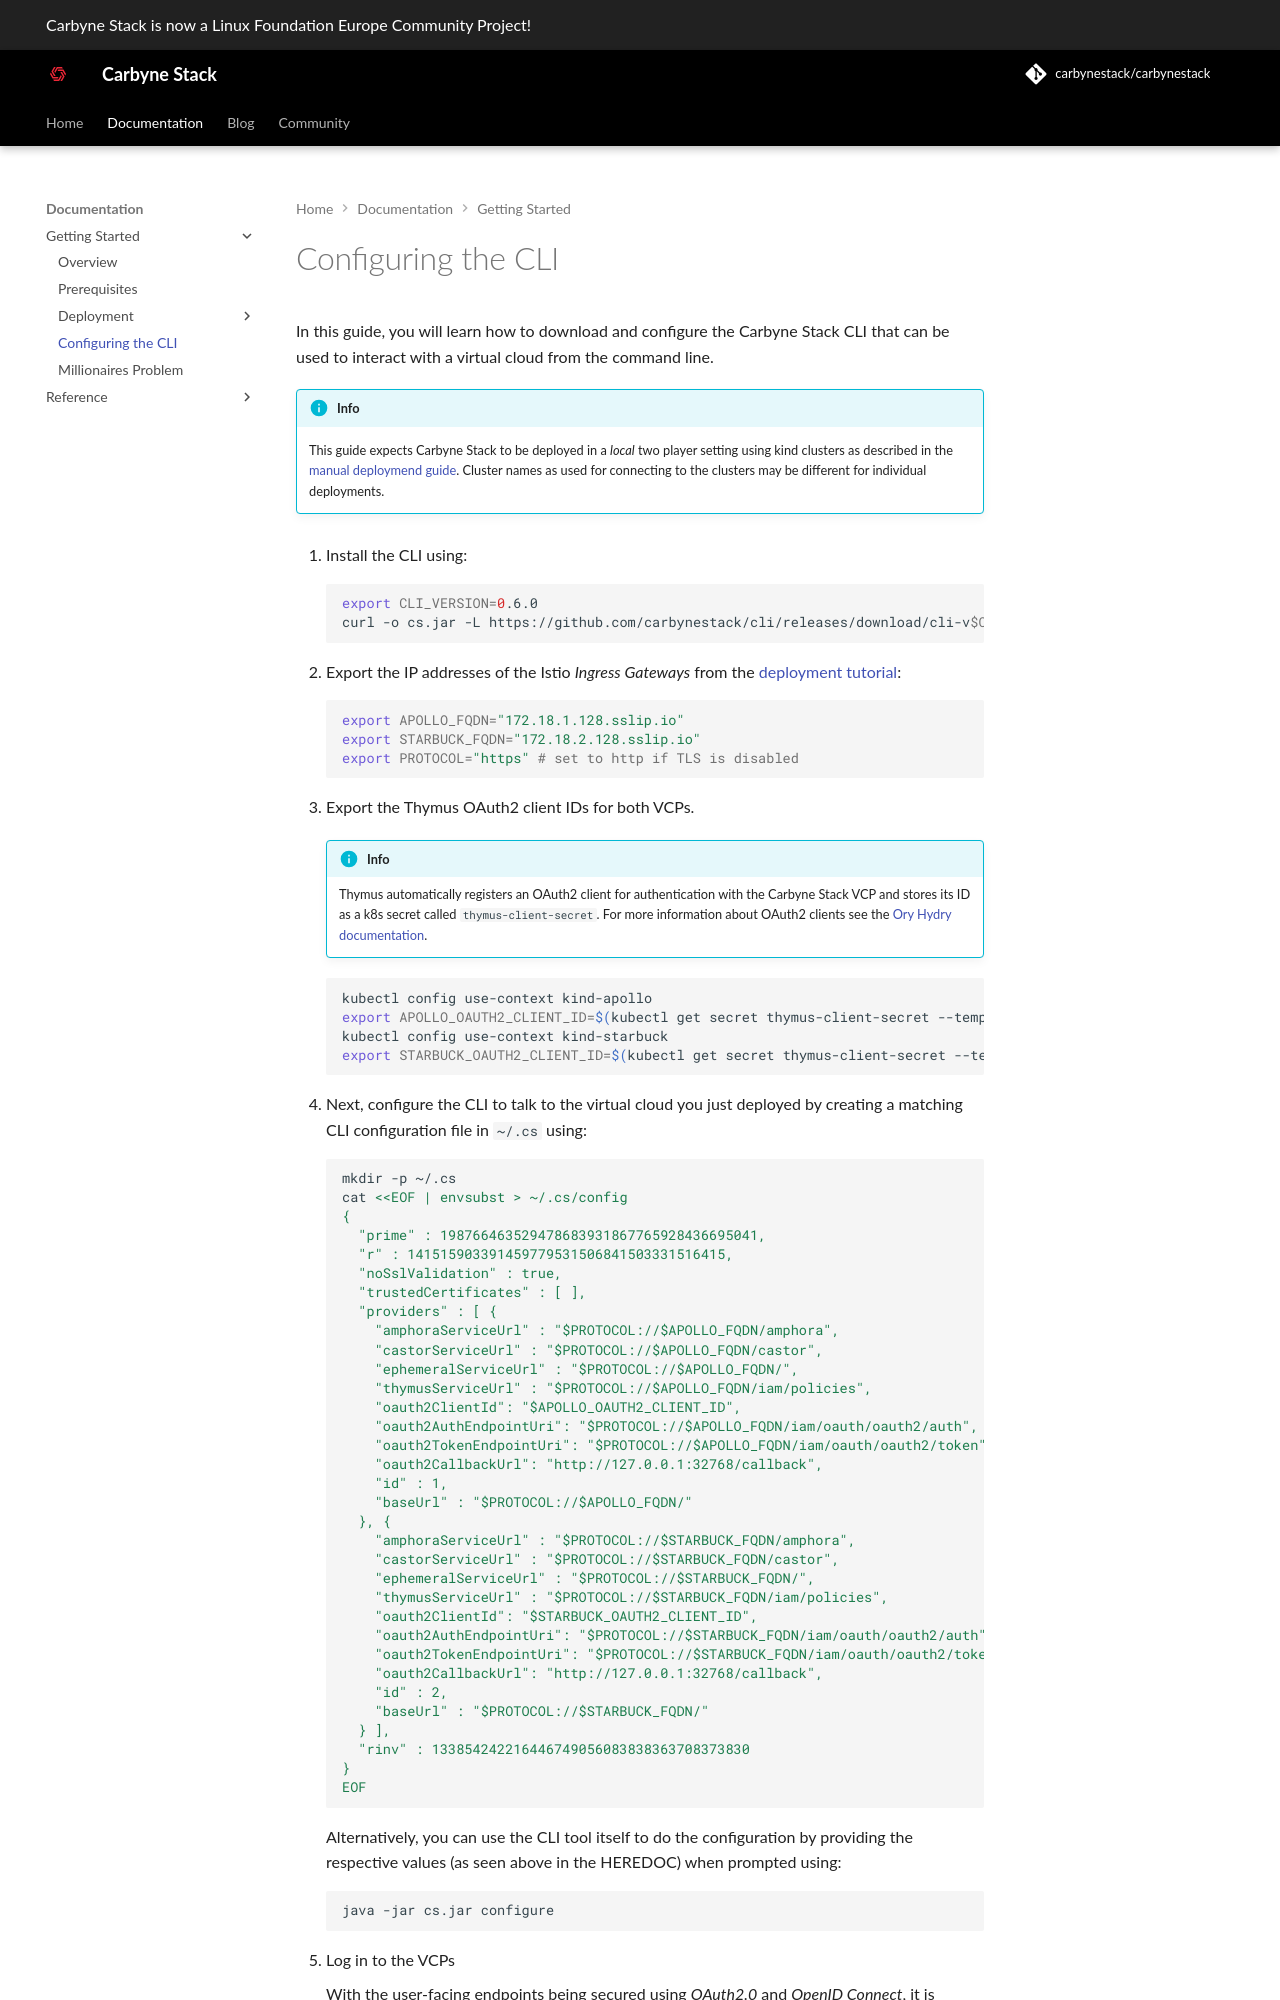

repository: carbynestack/carbynestack.github.io · page: documentation/getting-started/cli/index.html · generator: mkdocs

# Configuring the CLI

In this guide, you will learn how to download and configure the Carbyne Stack
CLI that can be used to interact with a virtual cloud from the command line.

1. Install the CLI using:

    ```shell
    export CLI_VERSION=0.4.1
    curl -o cs.jar -L https://github.com/carbynestack/cli/releases/download/cli-v$CLI_VERSION/cli-$CLI_VERSION.jar
    ```

1. Export the IP addresses of the Istio *Ingress Gateways* from the
   [deployment tutorial](../deployment):

    ```shell
    export APOLLO_FQDN="172.18.1.128.sslip.io"
    export STARBUCK_FQDN="172.18.2.128.sslip.io"
    ```

1. Next, configure the CLI to talk to the virtual cloud you just deployed by
   creating a matching CLI configuration file in `~/.cs` using:

    ```shell
    mkdir -p ~/.cs
    cat <<EOF | envsubst > ~/.cs/config
    {
      "prime" : 198766463529478683931867765928436695041,
      "r" : 141515903391459779531506841503331516415,
      "noSslValidation" : true,
      "trustedCertificates" : [ ],
      "providers" : [ {
        "amphoraServiceUrl" : "http://$APOLLO_FQDN/amphora",
        "castorServiceUrl" : "http://$APOLLO_FQDN/castor",
        "ephemeralServiceUrl" : "http://$APOLLO_FQDN/",
        "id" : 1,
        "baseUrl" : "http://$APOLLO_FQDN/"
      }, {
        "amphoraServiceUrl" : "http://$STARBUCK_FQDN/amphora",
        "castorServiceUrl" : "http://$STARBUCK_FQDN/castor",
        "ephemeralServiceUrl" : "http://$STARBUCK_FQDN/",
        "id" : 2,
        "baseUrl" : "http://$STARBUCK_FQDN/"
      } ],
      "rinv" : 133854242216446749056083838363708373830
    }
    EOF
    ```
